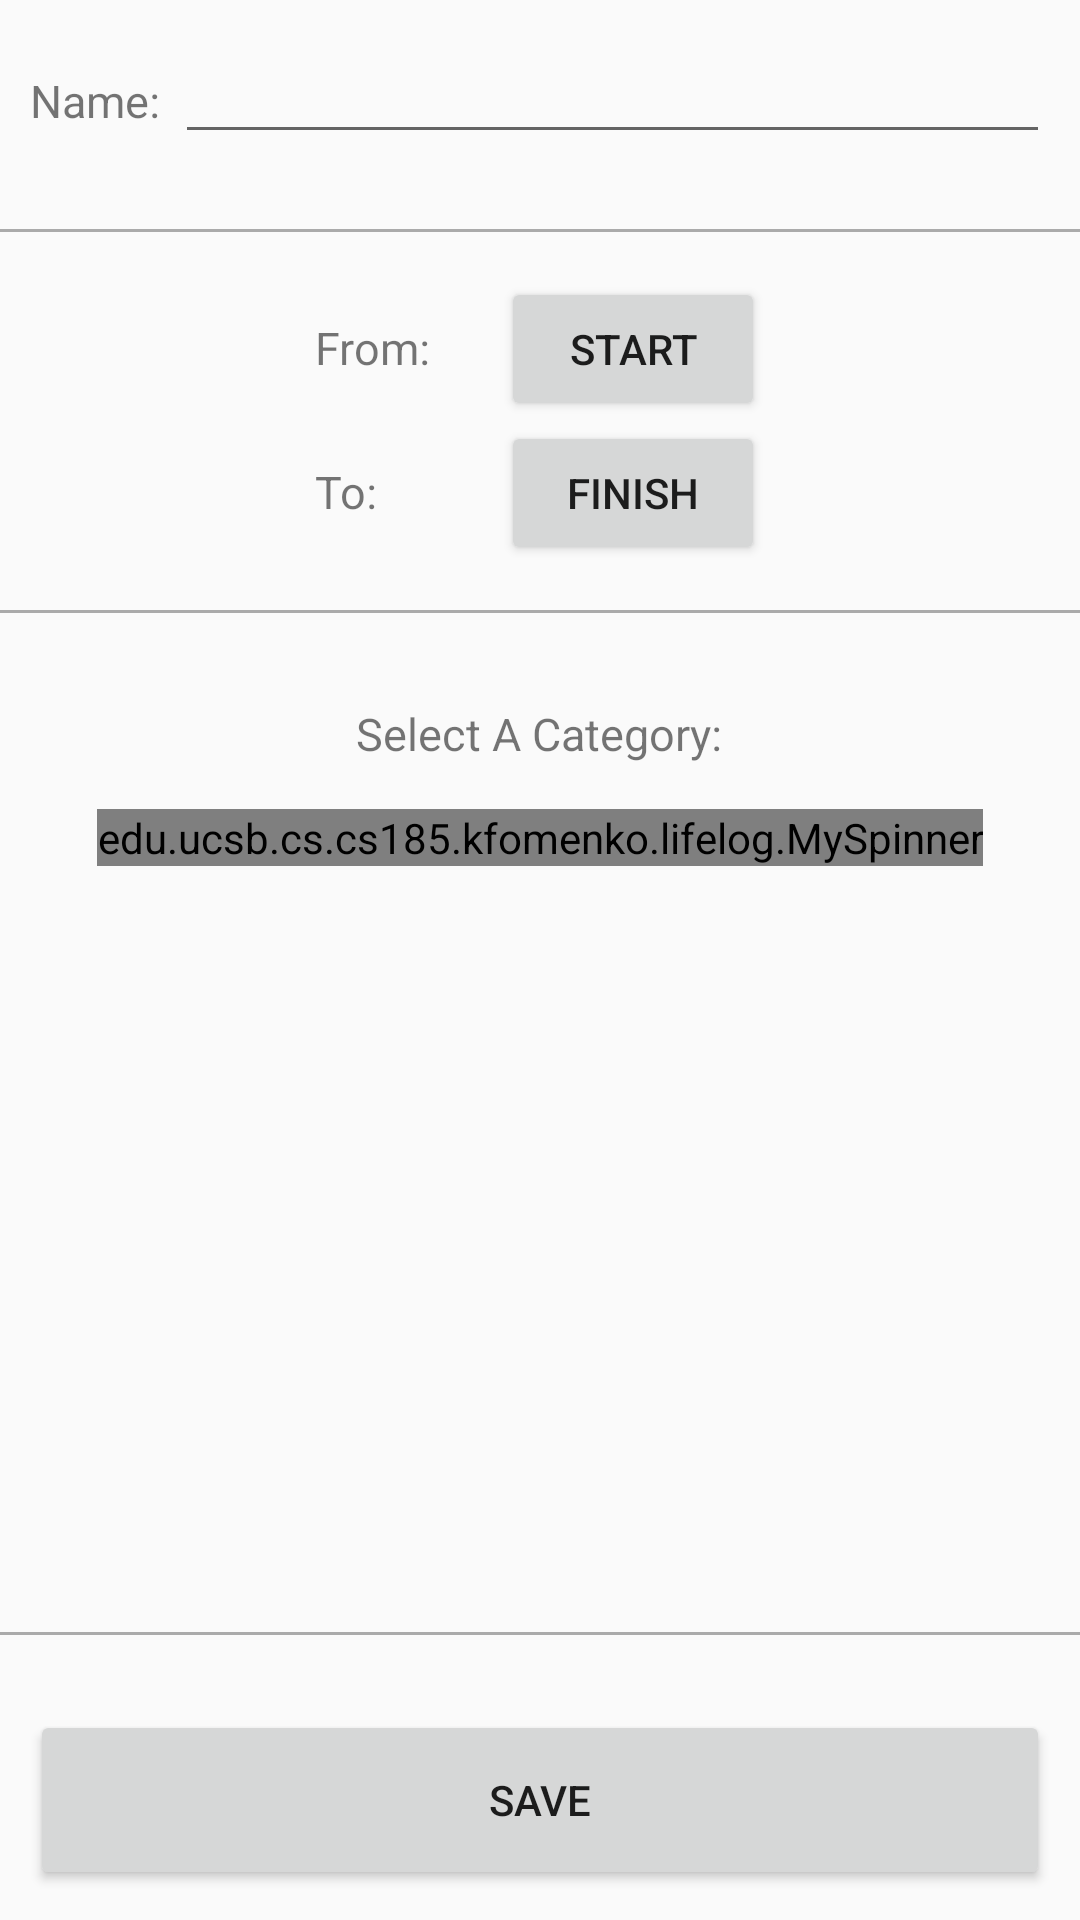

Here is an Android app screen rendered from its layout file. Give the layout XML and the strings, colors and styles it references.
<!-- AndroidManifest.xml: application theme AppTheme -->
<!-- res/layout/activity_create_entry.xml -->
<?xml version="1.0" encoding="utf-8"?>
<LinearLayout xmlns:android="http://schemas.android.com/apk/res/android"
    android:orientation="vertical"
    android:layout_width="match_parent"
    android:layout_height="match_parent"
    >
    <LinearLayout
        android:layout_width="match_parent"
        android:layout_height="wrap_content"
        android:id="@+id/nameLabel"
        android:paddingTop="0dp"
        android:paddingBottom="15dp"
        android:layout_margin="0dp"
        >
        <TableLayout
            android:layout_width="fill_parent"
            android:layout_height="wrap_content"
            android:padding="10dp"
            >
            <TableRow>
                <TextView
                    android:layout_width="fill_parent"
                    android:layout_height="wrap_content"
                    android:text="@string/activity_name"
                    android:textSize="15sp"
                    android:id="@+id/team1InputLabel"
                    android:paddingRight="5dp"
                    />
                <EditText
                    android:layout_width="fill_parent"
                    android:layout_height="wrap_content"
                    android:id="@+id/activity_name_input"
                    android:inputType="text"
                    android:layout_weight="1"
                    android:maxLength="20"
                    />
            </TableRow>
        </TableLayout>

        </LinearLayout>
    
    <View
        android:layout_width="fill_parent"
        android:layout_height="1dp"
        android:background="@android:color/darker_gray"
        android:layout_marginBottom="15dp"
        />
    <TableLayout
        android:layout_width="fill_parent"
        android:layout_height="wrap_content">
        <TableRow
            android:layout_width="match_parent"
            android:layout_height="wrap_content"
            android:gravity="center_horizontal"
            >
            <TextView
                android:layout_width="match_parent"
                android:layout_height="wrap_content"
                android:text="From: "
                android:textSize="15sp"
                />
            <Button
                android:layout_width="match_parent"
                android:layout_height="wrap_content"
                android:id="@+id/entry_start_time_btn"
                android:text="@string/start_time"
                android:layout_marginLeft="20dp"
                android:onClick="setStartTime"
                />
        </TableRow>
        <TableRow
            android:layout_width="match_parent"
            android:layout_height="wrap_content"
            android:gravity="center_horizontal"
            >
            <TextView
                android:layout_width="match_parent"
                android:layout_height="wrap_content"
                android:text="To: "
                android:textSize="15sp"
                />
            <Button
                android:layout_width="match_parent"
                android:layout_height="wrap_content"
                android:id="@+id/entry_end_time_btn"
                android:text="@string/end_time"
                android:layout_marginLeft="20dp"
                android:onClick="setEndTime"
                />

        </TableRow>
    </TableLayout>
    
    <View
        android:layout_width="fill_parent"
        android:layout_height="1dp"
        android:background="@android:color/darker_gray"
        android:layout_marginTop="15dp"
        android:layout_marginBottom="15dp"
        />
    <TextView
        android:layout_width="wrap_content"
        android:layout_height="wrap_content"
        android:id="@+id/selectCategory"
        android:text="Select A Category:"
        android:padding="15dp"
        android:layout_gravity="center"
        android:onClick="selectACategory"
        android:textSize="15dp"
        />
    <edu.ucsb.cs.cs185.kfomenko.lifelog.MySpinner
        android:id="@+id/cat_spinner"
        android:layout_width="wrap_content"
        android:layout_height="wrap_content"
        android:layout_gravity="center"
    />

    <View
        android:layout_width="fill_parent"
        android:layout_height="1dp"
        android:layout_marginTop="15dp"
        android:layout_marginBottom="15dp"
        android:layout_weight="1"
        />

    <View
        android:layout_width="fill_parent"
        android:layout_height="1dp"
        android:background="@android:color/darker_gray"
        android:layout_marginTop="15dp"
        android:layout_marginBottom="15dp"
    />

    <Button
        android:layout_width="fill_parent"
        android:layout_height="60dp"
        android:text="Save"
        android:layout_margin="10dp"
        android:onClick="createNewEntry"
    />

</LinearLayout>
<!-- resources referenced by this layout -->
<resources>
  <string name="activity_name">Name:</string>
  <string name="end_time">Finish</string>
  <string name="start_time">Start</string>
  <style name="AppTheme" parent="@style/Theme.AppCompat.Light.DarkActionBar">
          <item name="android:actionBarStyle">@style/MyActionBar</item>
          
          <item name="actionBarStyle">@style/MyActionBar</item>
      </style>
  <style name="MyActionBar" parent="@style/Widget.AppCompat.Light.ActionBar.Solid.Inverse">
          <item name="android:background">@color/actionBarColor</item>
          <item name="android:logo">@android:color/transparent</item>
          
          <item name="background">@color/actionBarColor</item>
      </style>
  <color name="actionBarColor">#ff000157</color>
</resources>
